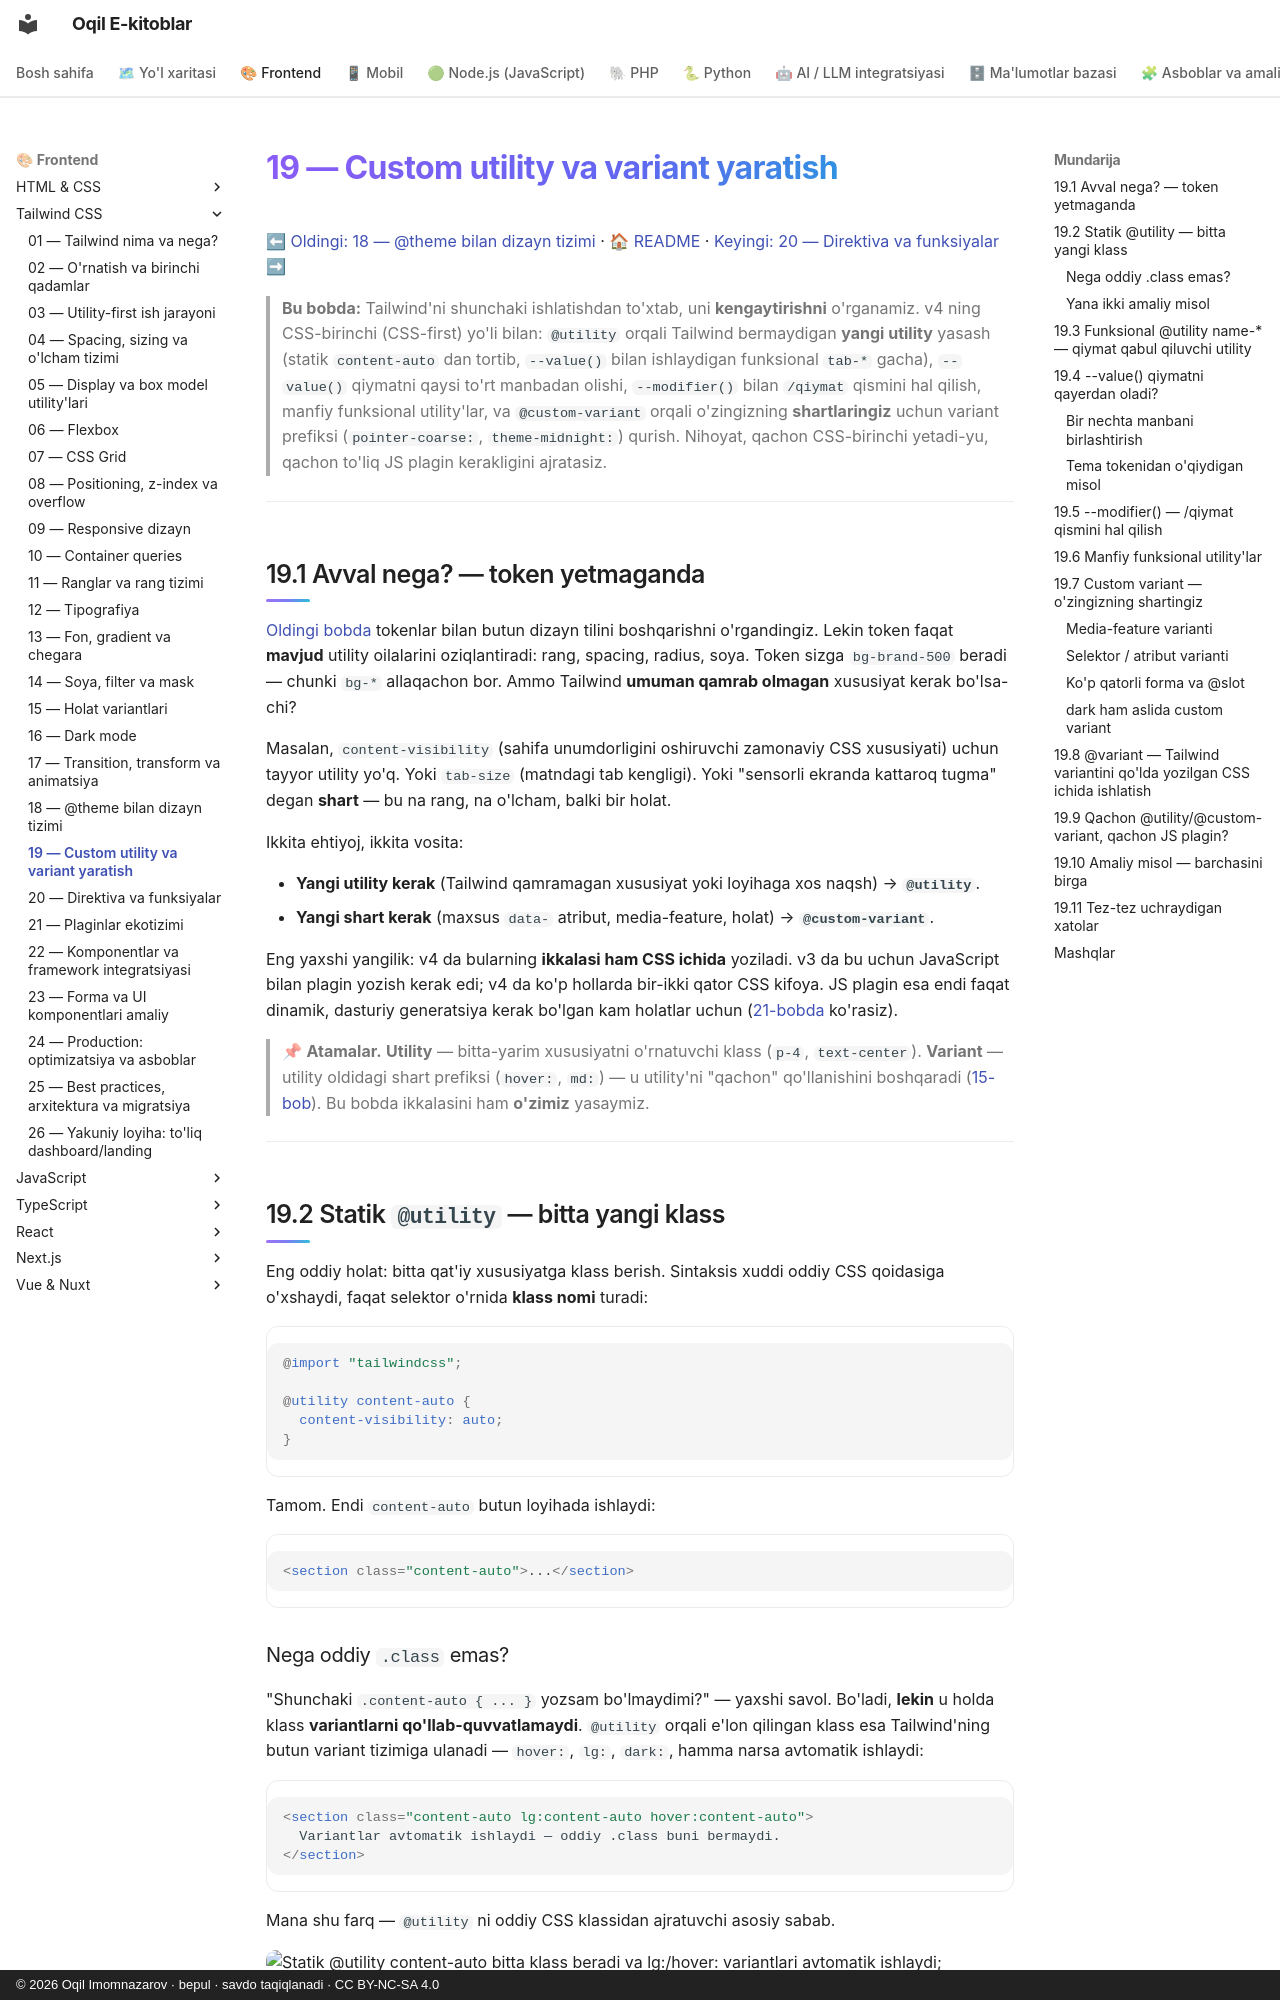

repository: iOqil/e-book · page: tailwind/19-custom-utility-variant/index.html · generator: mkdocs · copyright: © 2026 Oqil Imomnazarov · bepul · savdo taqiqlanadi · CC BY-NC-SA 4.0

# 19 — Custom utility va variant yaratish

[⬅ Oldingi: 18 — @theme bilan dizayn tizimi](./18-theme-dizayn-tizimi.md) · [🏠 README](./README.md) · [Keyingi: 20 — Direktiva va funksiyalar ➡](./20-direktiva-funksiyalar.md)

> **Bu bobda:** Tailwind'ni shunchaki ishlatishdan to'xtab, uni **kengaytirishni** o'rganamiz. v4 ning CSS-birinchi (CSS-first) yo'li bilan: `@utility` orqali Tailwind bermaydigan **yangi utility** yasash (statik `content-auto` dan tortib, `--value()` bilan ishlaydigan funksional `tab-*` gacha), `--value()` qiymatni qaysi to'rt manbadan olishi, `--modifier()` bilan `/qiymat` qismini hal qilish, manfiy funksional utility'lar, va `@custom-variant` orqali o'zingizning **shartlaringiz** uchun variant prefiksi (`pointer-coarse:`, `theme-midnight:`) qurish. Nihoyat, qachon CSS-birinchi yetadi-yu, qachon to'liq JS plagin kerakligini ajratasiz.

---

## 19.1 Avval nega? — token yetmaganda

[Oldingi bobda](./18-theme-dizayn-tizimi.md) tokenlar bilan butun dizayn tilini boshqarishni o'rgandingiz. Lekin token faqat **mavjud** utility oilalarini oziqlantiradi: rang, spacing, radius, soya. Token sizga `bg-brand-500` beradi — chunki `bg-*` allaqachon bor. Ammo Tailwind **umuman qamrab olmagan** xususiyat kerak bo'lsa-chi?

Masalan, `content-visibility` (sahifa unumdorligini oshiruvchi zamonaviy CSS xususiyati) uchun tayyor utility yo'q. Yoki `tab-size` (matndagi tab kengligi). Yoki "sensorli ekranda kattaroq tugma" degan **shart** — bu na rang, na o'lcham, balki bir holat.

Ikkita ehtiyoj, ikkita vosita:

- **Yangi utility kerak** (Tailwind qamramagan xususiyat yoki loyihaga xos naqsh) → **`@utility`**.
- **Yangi shart kerak** (maxsus `data-` atribut, media-feature, holat) → **`@custom-variant`**.

Eng yaxshi yangilik: v4 da bularning **ikkalasi ham CSS ichida** yoziladi. v3 da bu uchun JavaScript bilan plagin yozish kerak edi; v4 da ko'p hollarda bir-ikki qator CSS kifoya. JS plagin esa endi faqat dinamik, dasturiy generatsiya kerak bo'lgan kam holatlar uchun ([21-bobda](./21-plaginlar.md) ko'rasiz).

> 📌 **Atamalar.** **Utility** — bitta-yarim xususiyatni o'rnatuvchi klass (`p-4`, `text-center`). **Variant** — utility oldidagi shart prefiksi (`hover:`, `md:`) — u utility'ni "qachon" qo'llanishini boshqaradi ([15-bob](./15-holat-variantlari.md)). Bu bobda ikkalasini ham **o'zimiz** yasaymiz.

---

## 19.2 Statik `@utility` — bitta yangi klass

Eng oddiy holat: bitta qat'iy xususiyatga klass berish. Sintaksis xuddi oddiy CSS qoidasiga o'xshaydi, faqat selektor o'rnida **klass nomi** turadi:

```css
@import "tailwindcss";

@utility content-auto {
  content-visibility: auto;
}
```

Tamom. Endi `content-auto` butun loyihada ishlaydi:

```html
<section class="content-auto">...</section>
```
